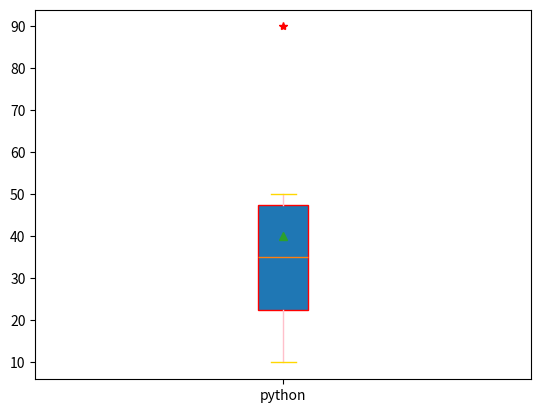

Python code for this plot:
import matplotlib.pyplot as plt

x = [10,20,30,40,50,90]
# outler show dta go outside

# notch parameter for notch and vert is true men vertica and false mean horrizontal

# whis parameter join the outler

# sym give coler and shape of the outler


plt.boxplot(x,notch=False,vert=True,widths=0.1,tick_labels=["python"],patch_artist=True,showmeans=True,whis=1.5,sym="r*",boxprops=dict(color = "red"),capprops=dict(color = "gold"),whiskerprops=dict(color = "pink"),flierprops = dict(markerfacecolor = "green"))


plt.show()
